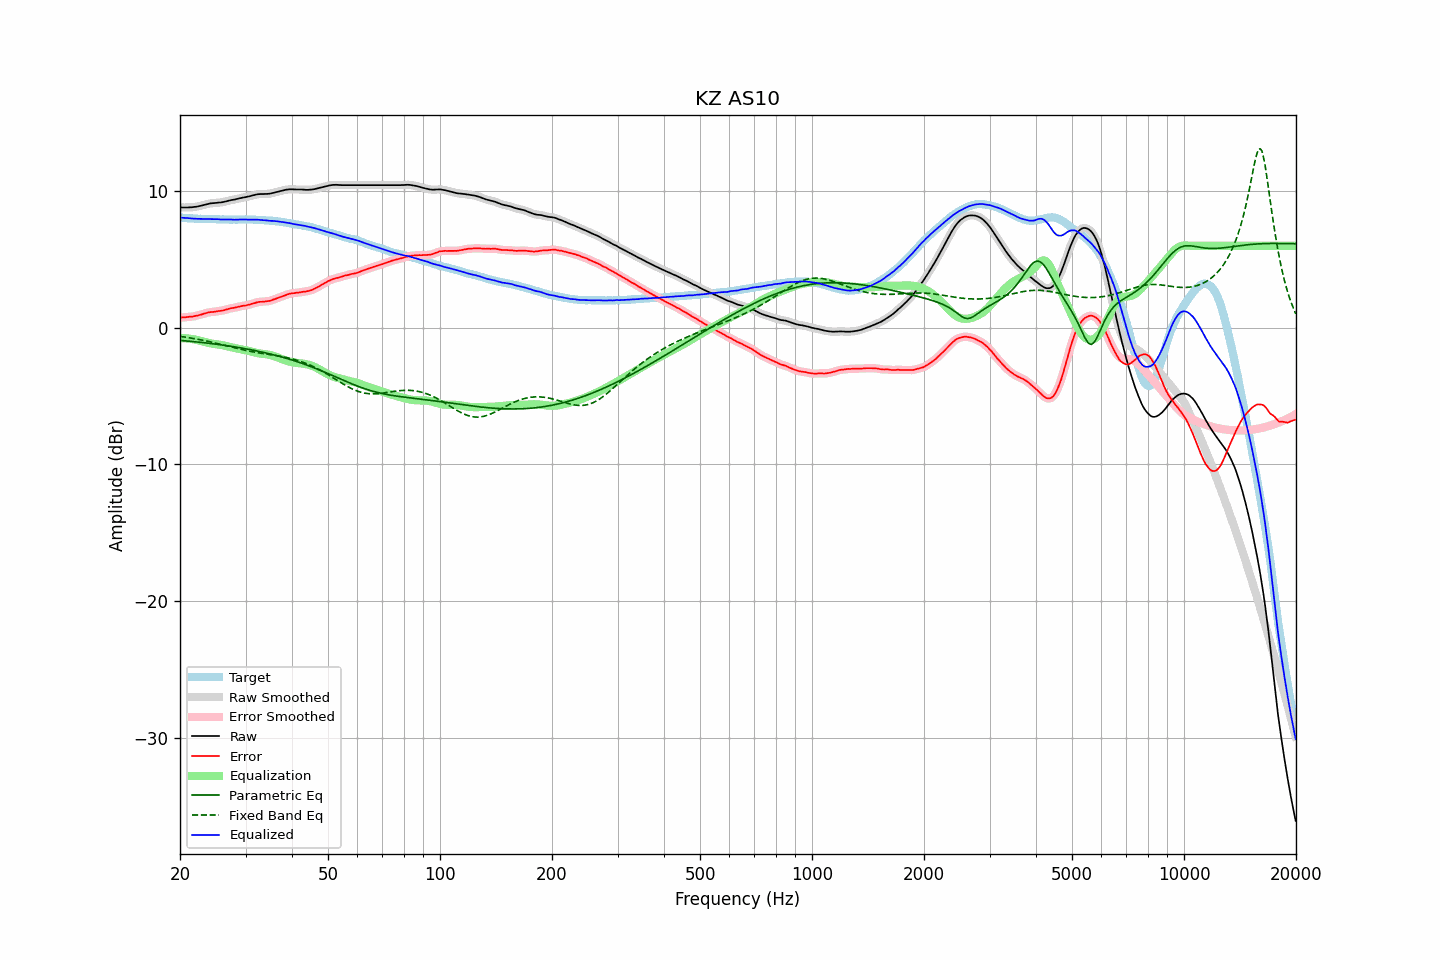

The file beside this chart, header and first rows:
frequency, raw, error, smoothed, error_smoothed, equalization, parametric_eq, fixed_band_eq, equalized_raw, equalized_smoothed, target
20.00, 8.81, 0.74, 8.81, 0.74, -0.75, -0.92, -0.63, 8.07, 8.06, 8.07
20.20, 8.80, 0.75, 8.81, 0.75, -0.75, -0.93, -0.64, 8.05, 8.06, 8.05
20.40, 8.80, 0.76, 8.80, 0.76, -0.76, -0.94, -0.66, 8.05, 8.05, 8.04
20.61, 8.80, 0.76, 8.80, 0.77, -0.76, -0.95, -0.68, 8.04, 8.04, 8.04
20.81, 8.80, 0.78, 8.80, 0.78, -0.77, -0.96, -0.70, 8.03, 8.03, 8.02
21.02, 8.80, 0.79, 8.81, 0.79, -0.78, -0.98, -0.72, 8.02, 8.02, 8.01
21.23, 8.81, 0.81, 8.81, 0.80, -0.80, -0.99, -0.73, 8.01, 8.01, 8.00
21.44, 8.81, 0.80, 8.82, 0.81, -0.82, -1.00, -0.75, 8.00, 8.00, 8.01
21.66, 8.82, 0.82, 8.83, 0.83, -0.83, -1.01, -0.77, 7.99, 7.99, 8.00
21.87, 8.84, 0.85, 8.84, 0.85, -0.85, -1.02, -0.80, 7.99, 7.99, 7.99
22.09, 8.85, 0.87, 8.86, 0.88, -0.88, -1.03, -0.82, 7.98, 7.98, 7.98
22.31, 8.87, 0.90, 8.88, 0.90, -0.90, -1.04, -0.84, 7.97, 7.97, 7.98
22.54, 8.90, 0.94, 8.90, 0.93, -0.93, -1.06, -0.86, 7.97, 7.97, 7.97
22.76, 8.93, 0.96, 8.93, 0.96, -0.97, -1.07, -0.88, 7.97, 7.97, 7.98
22.99, 8.96, 1.00, 8.96, 1.00, -1.00, -1.08, -0.91, 7.96, 7.96, 7.97
23.22, 8.99, 1.04, 8.99, 1.03, -1.03, -1.09, -0.93, 7.96, 7.96, 7.96
23.45, 9.02, 1.07, 9.02, 1.07, -1.06, -1.11, -0.96, 7.96, 7.96, 7.95
23.69, 9.05, 1.10, 9.05, 1.10, -1.09, -1.12, -0.98, 7.96, 7.96, 7.95
23.92, 9.08, 1.13, 9.08, 1.13, -1.12, -1.14, -1.01, 7.97, 7.96, 7.95
24.16, 9.10, 1.15, 9.10, 1.14, -1.14, -1.15, -1.03, 7.96, 7.96, 7.95
24.40, 9.11, 1.15, 9.11, 1.16, -1.16, -1.16, -1.06, 7.96, 7.96, 7.96
24.65, 9.12, 1.16, 9.12, 1.17, -1.17, -1.18, -1.09, 7.95, 7.95, 7.96
24.89, 9.13, 1.18, 9.13, 1.18, -1.19, -1.19, -1.12, 7.94, 7.95, 7.95
25.14, 9.14, 1.21, 9.15, 1.20, -1.20, -1.21, -1.14, 7.94, 7.94, 7.94
25.39, 9.16, 1.23, 9.16, 1.22, -1.22, -1.22, -1.17, 7.94, 7.94, 7.94
25.65, 9.16, 1.24, 9.17, 1.24, -1.24, -1.24, -1.20, 7.92, 7.93, 7.93
25.91, 9.18, 1.26, 9.18, 1.26, -1.26, -1.26, -1.23, 7.92, 7.92, 7.93
26.16, 9.20, 1.27, 9.20, 1.28, -1.29, -1.27, -1.26, 7.92, 7.92, 7.93
26.43, 9.23, 1.31, 9.23, 1.31, -1.31, -1.29, -1.29, 7.92, 7.92, 7.92
26.69, 9.26, 1.34, 9.26, 1.34, -1.34, -1.31, -1.32, 7.92, 7.92, 7.92
26.96, 9.29, 1.37, 9.29, 1.38, -1.37, -1.32, -1.35, 7.92, 7.92, 7.92
27.23, 9.32, 1.41, 9.32, 1.41, -1.40, -1.34, -1.38, 7.93, 7.92, 7.91
27.50, 9.34, 1.44, 9.34, 1.43, -1.42, -1.36, -1.41, 7.92, 7.92, 7.91
27.77, 9.36, 1.45, 9.36, 1.45, -1.45, -1.38, -1.44, 7.91, 7.91, 7.92
28.05, 9.38, 1.47, 9.39, 1.47, -1.48, -1.40, -1.47, 7.90, 7.91, 7.91
28.33, 9.41, 1.50, 9.41, 1.50, -1.50, -1.42, -1.50, 7.91, 7.91, 7.91
28.62, 9.44, 1.53, 9.44, 1.53, -1.53, -1.43, -1.52, 7.92, 7.91, 7.91
28.90, 9.47, 1.55, 9.47, 1.55, -1.55, -1.45, -1.55, 7.92, 7.92, 7.92
29.19, 9.49, 1.57, 9.50, 1.58, -1.57, -1.47, -1.58, 7.92, 7.92, 7.92
29.48, 9.52, 1.61, 9.52, 1.60, -1.60, -1.50, -1.61, 7.93, 7.92, 7.92
29.78, 9.54, 1.63, 9.54, 1.62, -1.62, -1.52, -1.63, 7.92, 7.92, 7.92
30.08, 9.56, 1.63, 9.57, 1.64, -1.65, -1.54, -1.66, 7.92, 7.92, 7.93
30.38, 9.59, 1.67, 9.59, 1.66, -1.67, -1.56, -1.68, 7.92, 7.91, 7.92
30.68, 9.61, 1.69, 9.62, 1.69, -1.70, -1.58, -1.71, 7.91, 7.91, 7.92
30.99, 9.64, 1.73, 9.65, 1.73, -1.73, -1.60, -1.73, 7.91, 7.91, 7.92
31.30, 9.68, 1.77, 9.68, 1.76, -1.77, -1.63, -1.75, 7.92, 7.91, 7.92
31.61, 9.70, 1.79, 9.71, 1.80, -1.80, -1.65, -1.77, 7.91, 7.91, 7.91
31.93, 9.73, 1.83, 9.74, 1.83, -1.82, -1.67, -1.79, 7.91, 7.91, 7.90
32.24, 9.76, 1.87, 9.76, 1.86, -1.85, -1.70, -1.81, 7.91, 7.91, 7.90
32.57, 9.77, 1.89, 9.77, 1.89, -1.87, -1.72, -1.83, 7.90, 7.90, 7.89
32.89, 9.78, 1.90, 9.78, 1.90, -1.89, -1.75, -1.85, 7.89, 7.89, 7.88
33.22, 9.78, 1.90, 9.78, 1.90, -1.90, -1.78, -1.87, 7.88, 7.88, 7.88
33.55, 9.78, 1.91, 9.79, 1.91, -1.92, -1.80, -1.89, 7.87, 7.87, 7.88
33.89, 9.79, 1.93, 9.79, 1.92, -1.93, -1.83, -1.91, 7.87, 7.86, 7.86
34.23, 9.79, 1.94, 9.79, 1.94, -1.94, -1.86, -1.93, 7.85, 7.85, 7.85
34.57, 9.80, 1.95, 9.80, 1.95, -1.96, -1.88, -1.94, 7.84, 7.84, 7.85
34.92, 9.81, 1.98, 9.82, 1.98, -1.99, -1.91, -1.96, 7.82, 7.83, 7.84
35.27, 9.84, 2.00, 9.84, 2.01, -2.02, -1.94, -1.98, 7.82, 7.82, 7.84
35.62, 9.87, 2.06, 9.87, 2.05, -2.06, -1.97, -2.00, 7.82, 7.82, 7.81
35.97, 9.90, 2.10, 9.90, 2.10, -2.10, -2.00, -2.02, 7.81, 7.81, 7.80
... 635 more rows
